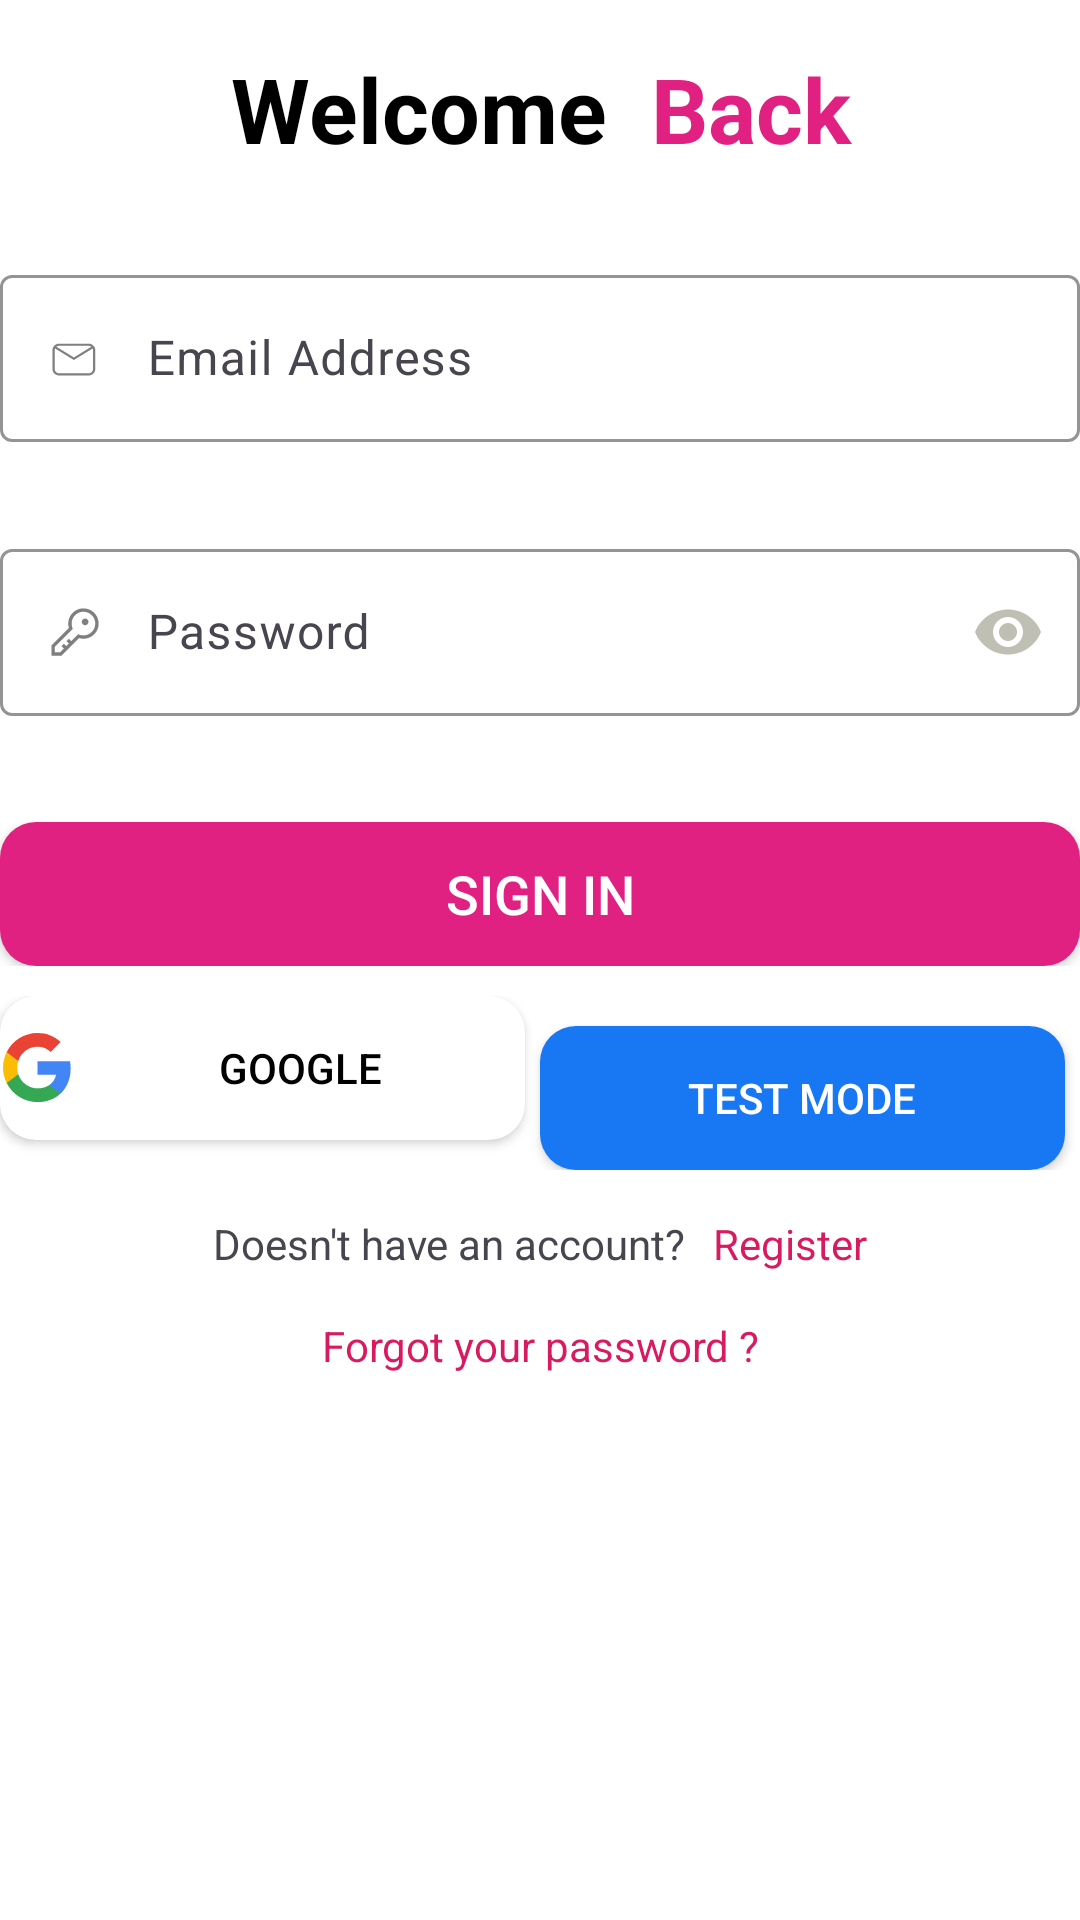

Layout XML and referenced resources for this Android screen:
<!-- AndroidManifest.xml: application theme Theme.MarketPlace -->
<!-- res/layout/activity_login.xml -->
<androidx.constraintlayout.widget.ConstraintLayout xmlns:android="http://schemas.android.com/apk/res/android"
    xmlns:app="http://schemas.android.com/apk/res-auto"
    xmlns:tools="http://schemas.android.com/tools"
    android:id="@+id/constraint_layout"
    android:background="@color/white"
    android:layout_width="match_parent"
    android:layout_height="match_parent" >

    <LinearLayout
        android:id="@+id/parentLinear"
        android:layout_width="match_parent"
        android:layout_height="wrap_content"
        android:orientation="vertical"
        app:layout_constraintEnd_toEndOf="parent"
        app:layout_constraintStart_toStartOf="parent"
        app:layout_constraintTop_toTopOf="parent">

        <LinearLayout
            android:id="@+id/crtAccount_layout"
            android:layout_width="match_parent"
            android:layout_height="wrap_content"
            android:layout_marginTop="16dp"
            android:orientation="horizontal"
            app:layout_constraintEnd_toEndOf="parent"
            app:layout_constraintStart_toStartOf="parent"
            app:layout_constraintTop_toTopOf="parent">

            <TextView
                android:layout_width="0dp"
                android:layout_height="wrap_content"
                android:layout_weight="1"
                android:gravity="center"
                android:text="@string/welcome_back"
                android:textAlignment="center"
                android:textSize="30sp"
                android:textStyle="bold" />
        </LinearLayout>

        <LinearLayout
            android:id="@+id/vertical_layout"
            android:layout_width="match_parent"
            android:layout_height="wrap_content"
            android:layout_marginStart="@dimen/_30sdp"
            android:layout_marginTop="30dp"
            android:layout_marginEnd="@dimen/_30sdp"
            android:orientation="vertical"
            app:layout_constraintEnd_toEndOf="parent"
            app:layout_constraintStart_toStartOf="parent"
            app:layout_constraintTop_toBottomOf="@+id/crtAccount_layout">


            <com.google.android.material.textfield.TextInputLayout
                android:id="@+id/textInputEmail"
                android:layout_width="match_parent"
                android:layout_height="wrap_content"
                app:boxStrokeColor="#6C68684F"
                app:boxStrokeErrorColor="@android:color/holo_red_dark"
                app:boxStrokeWidth="1dp"
                app:errorEnabled="true"
                app:hintTextColor="@color/grey">

                <com.google.android.material.textfield.TextInputEditText
                    android:id="@+id/email"
                    android:layout_width="match_parent"
                    android:layout_height="match_parent"
                    android:drawableStart="@drawable/email_icon"
                    android:drawablePadding="15dp"
                    android:hint="@string/email_address"
                    android:inputType="textEmailAddress"
                    android:textColorHint="#6C68684F"
                    app:boxStrokeWidth="1dp"
                    tools:ignore="TextContrastCheck" />
            </com.google.android.material.textfield.TextInputLayout>


            <com.google.android.material.textfield.TextInputLayout
                android:id="@+id/textInputPassword"
                android:layout_width="match_parent"
                android:layout_height="wrap_content"
                android:layout_marginTop="10dp"
                app:boxStrokeColor="#6C68684F"
                app:boxStrokeErrorColor="@android:color/holo_red_dark"
                app:boxStrokeWidth="1dp"
                app:errorEnabled="true"
                app:hintTextColor="@color/grey"
                app:passwordToggleEnabled="true"
                app:passwordToggleTint="#6C68684F">

                <com.google.android.material.textfield.TextInputEditText
                    android:id="@+id/password"
                    android:layout_width="match_parent"
                    android:layout_height="match_parent"
                    android:autofillHints="password"
                    android:drawableStart="@drawable/password_icon"
                    android:drawablePadding="15dp"
                    android:hint="@string/password"
                    android:inputType="textPassword"
                    tools:ignore="TextContrastCheck" />
            </com.google.android.material.textfield.TextInputLayout>

            <LinearLayout
                android:layout_width="match_parent"
                android:layout_height="wrap_content"
                android:layout_marginTop="15dp"
                android:orientation="horizontal">

                <androidx.appcompat.widget.AppCompatButton
                    android:id="@+id/signInBtn"
                    android:layout_width="match_parent"
                    android:layout_height="wrap_content"
                    android:background="@drawable/btn_background"
                    android:text="@string/sign_in"
                    android:textColor="@color/white"
                    android:textSize="18sp"
                    tools:ignore="TextContrastCheck" />
            </LinearLayout>

            <LinearLayout
                android:layout_width="match_parent"
                android:layout_height="wrap_content"
                android:layout_marginTop="10dp"
                android:orientation="horizontal">

                <androidx.appcompat.widget.AppCompatButton
                    android:id="@+id/with_google"
                    android:layout_width="0dp"
                    android:layout_height="wrap_content"
                    android:layout_marginHorizontal="@dimen/_5sdp"
                    android:layout_marginVertical="@dimen/_5sdp"
                    android:layout_weight="1"
                    android:background="@drawable/btn_background"
                    android:backgroundTint="@color/white"
                    android:clickable="true"
                    android:drawableStart="@drawable/vector_google"
                    android:importantForAccessibility="no"
                    android:paddingHorizontal="@dimen/_16sdp"
                    android:text="Google"
                    android:textColor="@color/black"
                    tools:ignore="HardcodedText" />

                <androidx.appcompat.widget.AppCompatButton
                    android:id="@+id/with_fb"
                    android:layout_width="0dp"
                    android:layout_height="wrap_content"
                    android:layout_marginHorizontal="5dp"
                    android:layout_marginTop="10dp"
                    android:layout_weight="1"
                    android:background="@drawable/btn_background"
                    android:backgroundTint="#1877F2"
                    android:clickable="true"
                    android:importantForAccessibility="no"
                    android:text="Test Mode"
                    android:textColor="@color/white"
                    tools:ignore="HardcodedText,TextContrastCheck" />
            </LinearLayout>
        </LinearLayout>

        <LinearLayout
            android:id="@+id/linear_to_register"
            android:layout_width="match_parent"
            android:layout_height="wrap_content"
            android:layout_marginTop="15dp"
            android:orientation="horizontal"
            app:layout_constraintTop_toBottomOf="@+id/vertical_layout">

            <TextView
                android:layout_width="wrap_content"
                android:layout_height="wrap_content"
                android:layout_weight="1"
                android:gravity="end"
                android:text="@string/does_not_have_an_account" />

            <TextView
                android:id="@+id/toRegister"
                android:layout_width="wrap_content"
                android:layout_height="wrap_content"
                android:layout_weight="1"
                android:clickable="true"
                android:text="@string/register"
                android:textColor="#D81B60"
                tools:ignore="TouchTargetSizeCheck" />
        </LinearLayout>

        <LinearLayout
            android:layout_width="match_parent"
            android:layout_height="wrap_content"
            android:layout_marginTop="15dp"
            android:orientation="horizontal"
            app:layout_constraintTop_toBottomOf="@+id/linear_to_register">

            <TextView
                android:id="@+id/toForgotPassword"
                android:layout_width="0dp"
                android:layout_height="wrap_content"
                android:layout_weight="1"
                android:clickable="true"
                android:gravity="center_horizontal"
                android:text="@string/forgot_your_password"
                android:textColor="#D81B60"
                tools:ignore="TouchTargetSizeCheck" />
        </LinearLayout>
    </LinearLayout>

    <ProgressBar
        android:id="@+id/progressBar3"
        style="?android:attr/progressBarStyle"
        android:layout_width="wrap_content"
        android:layout_height="wrap_content"
        app:layout_constraintBottom_toBottomOf="parent"
        app:layout_constraintEnd_toEndOf="parent"
        app:layout_constraintStart_toStartOf="parent"
        app:layout_constraintTop_toTopOf="parent"
        android:visibility="gone"/>
</androidx.constraintlayout.widget.ConstraintLayout>
<!-- resources referenced by this layout -->
<resources>
  <color name="black">#FF000000</color>
  <color name="grey">#808080</color>
  <color name="white">#FFFFFFFF</color>
  <!-- drawable btn_background (drawable) -->
  <?xml version="1.0" encoding="utf-8"?>
  <shape xmlns:android="http://schemas.android.com/apk/res/android"
      android:shape="rectangle">
      <solid android:color="#E02181"/> 
      <corners android:radius="12dp"/>
  </shape>
  <!-- drawable email_icon: png bitmap (drawable, 347 bytes) -->
  <!-- drawable password_icon: png bitmap (drawable, 437 bytes) -->
  <!-- drawable vector_google (drawable) -->
  <vector xmlns:android="http://schemas.android.com/apk/res/android"
      android:width="25dp"
      android:height="25dp"
      android:viewportWidth="25"
      android:viewportHeight="25">
    <path
        android:pathData="M0.846,0.537h24v24h-24z"
        android:fillColor="#ffffff"/>
    <path
        android:pathData="M23.886,12.799C23.886,11.983 23.813,11.199 23.677,10.446H12.846V14.895H19.035C18.768,16.332 17.958,17.55 16.74,18.365V21.251H20.457C22.631,19.249 23.886,16.301 23.886,12.799Z"
        android:fillColor="#4285F4"
        android:fillType="evenOdd"/>
    <path
        android:pathData="M12.846,24.037C15.951,24.037 18.554,23.007 20.457,21.251L16.74,18.365C15.71,19.055 14.393,19.463 12.846,19.463C9.851,19.463 7.315,17.44 6.411,14.722H2.569V17.701C4.461,21.46 8.35,24.037 12.846,24.037Z"
        android:fillColor="#34A853"
        android:fillType="evenOdd"/>
    <path
        android:pathData="M6.411,14.722C6.181,14.032 6.05,13.295 6.05,12.537C6.05,11.779 6.181,11.042 6.411,10.352V7.373H2.569C1.79,8.925 1.346,10.682 1.346,12.537C1.346,14.393 1.79,16.149 2.569,17.702L6.411,14.722Z"
        android:fillColor="#FBBC05"
        android:fillType="evenOdd"/>
    <path
        android:pathData="M12.846,5.611C14.534,5.611 16.05,6.191 17.242,7.331L20.54,4.032C18.549,2.177 15.946,1.037 12.846,1.037C8.35,1.037 4.461,3.614 2.569,7.373L6.411,10.352C7.315,7.634 9.851,5.611 12.846,5.611Z"
        android:fillColor="#EA4335"
        android:fillType="evenOdd"/>
  </vector>
  <string name="does_not_have_an_account">Doesn\'t have an account?\t\t</string>
  <string name="email_address">Email Address</string>
  <string name="forgot_your_password">Forgot your password ?</string>
  <string name="password">Password</string>
  <string name="register"> Register</string>
  <string name="sign_in">Sign In</string>
  <string name="welcome_back">
  		<font fgcolor="#000000">Welcome</font>
          <font fgcolor="#E02181"> Back</font>
  	</string>
  <style name="Theme.MarketPlace" parent="Base.Theme.MarketPlace" />
  <style name="Base.Theme.MarketPlace" parent="Theme.Material3.DayNight.NoActionBar">
          <item name="android:statusBarColor">#B9194F</item>
          <item name="android:navigationBarColor">#B9194F</item>
          <item name="background_color">@color/white</item>
      </style>
</resources>
